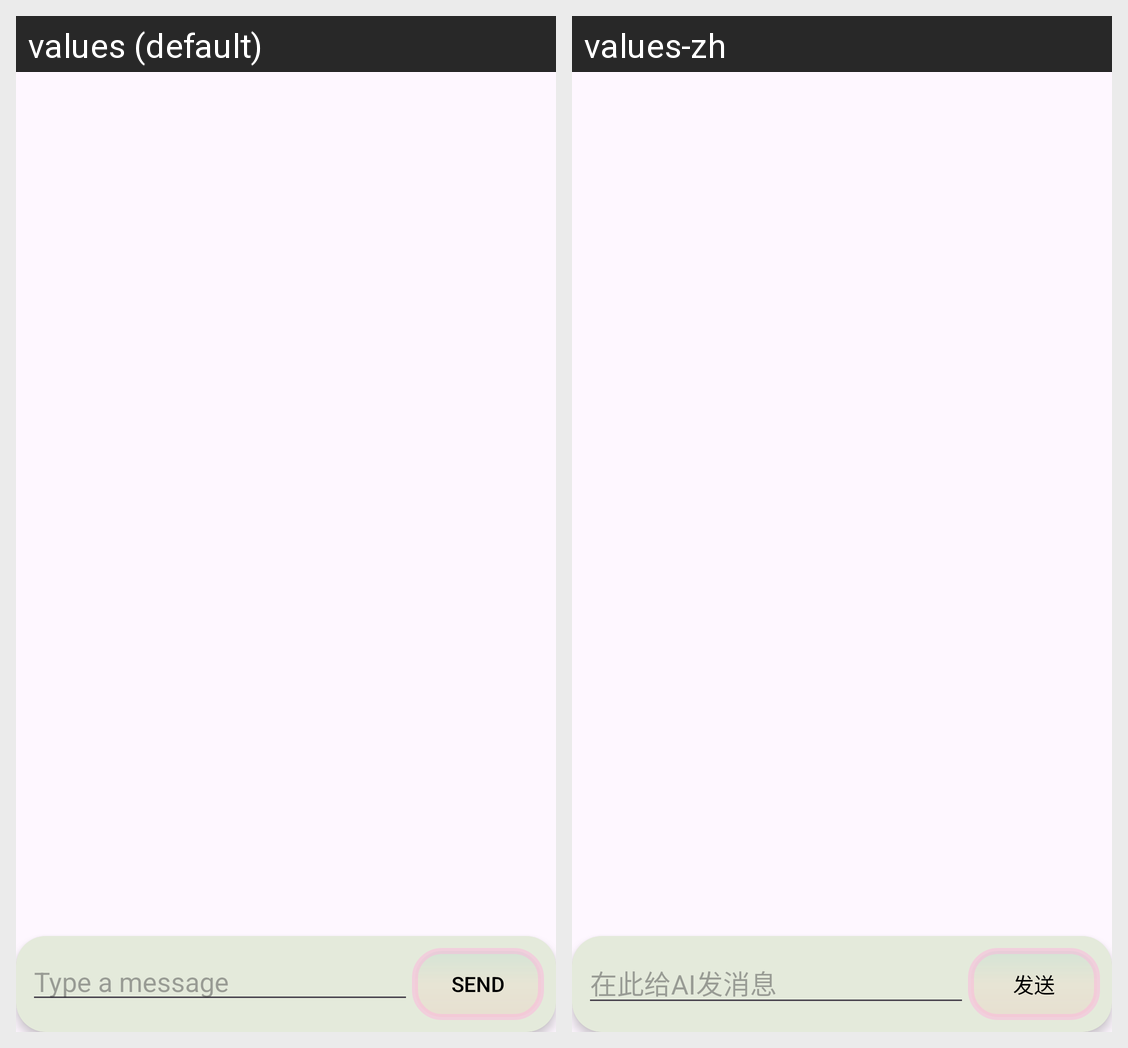

The same Android screen rendered under two of its app's locales, left to right. List the strings drawn on it with the default value and each locale's translation.
Android screen res/layout/chat_layout.xml rendered under 2 locales, left to right: values (default), values-zh. Device: Nexus 5 (rendered at 1080×1920; each locale shown at half size, 540×960, under a caption strip naming it); theme Theme.SlightTravellerApp.
Strings drawn on this screen, with the default value and each locale's value (text and hints the layout hard-codes, and strings that could not be matched under every locale, appear in the picture but are not listed):

type_a_message
  values: Type a message
  values-zh: 在此给AI发消息

send
  values: Send
  values-zh: 发送
